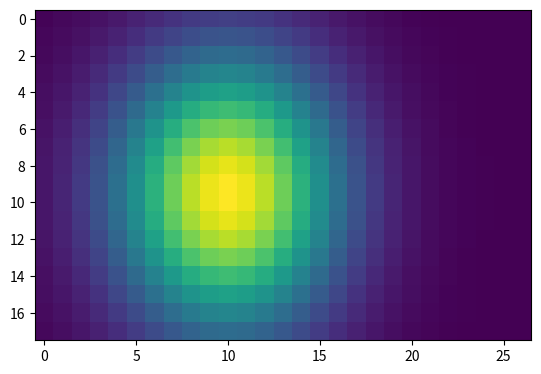

Write Python code to recreate this figure.
import numpy as np
import matplotlib.pyplot as plt

# mean = [10.0,9.5]
# variance = [27.0, 18.0]
# gauss = lambda x, mean_x, variance_x : 2.645/(variance_x * np.sqrt(2.0*np.pi)) * np.exp(-0.5*np.square(((x-mean_x)/variance_x)))

# x_axis = np.linspace(0, 26, 27)
# y_axis = np.linspace(0, 17, 18)
# x_axis = gauss(x_axis, mean[0], variance[0])
# y_axis = gauss(y_axis, mean[1], variance[1])
# print(np.sum(x_axis))
# print(np.sum(y_axis))

# gauss_matrix = x_axis * y_axis[:, None]
# print(np.sum(gauss_matrix.reshape(-1)))
# # fig = plt.figure(figsize=(8, 6))
# # plt.imshow(gauss_matrix)
# # plt.show()

x_axis = np.linspace(0, 26, 27)
y_axis = np.linspace(0, 17, 18)
x_axis, y_axis = np.meshgrid(x_axis, y_axis)

mean = np.array([10.0, 9.5])
variance = np.array([[18.0, 0], [0, 27.0]])

pos = np.empty(x_axis.shape + (2,))
pos[:, :, 0] = x_axis
pos[:, :, 1] = y_axis

def multivariate_gaussian(pos, mu, Sigma):
    """Return the multivariate Gaussian distribution on array pos.

    pos is an array constructed by packing the meshed arrays of variables
    x_1, x_2, x_3, ..., x_k into its _last_ dimension.

    """

    n = mu.shape[0]
    Sigma_det = np.linalg.det(Sigma)
    Sigma_inv = np.linalg.inv(Sigma)
    N = np.sqrt((2*np.pi)**n * Sigma_det)
    # This einsum call calculates (x-mu)T.Sigma-1.(x-mu) in a vectorized
    # way across all the input variables.
    fac = np.einsum('...k,kl,...l->...', pos-mu, Sigma_inv, pos-mu)

    return np.exp(-fac / 2) / N

gauss = multivariate_gaussian(pos, mean, variance)
# gauss.reshape(-1)
# print(np.sum(gauss))
fig = plt.figure()
plt.imshow(gauss)
plt.show()